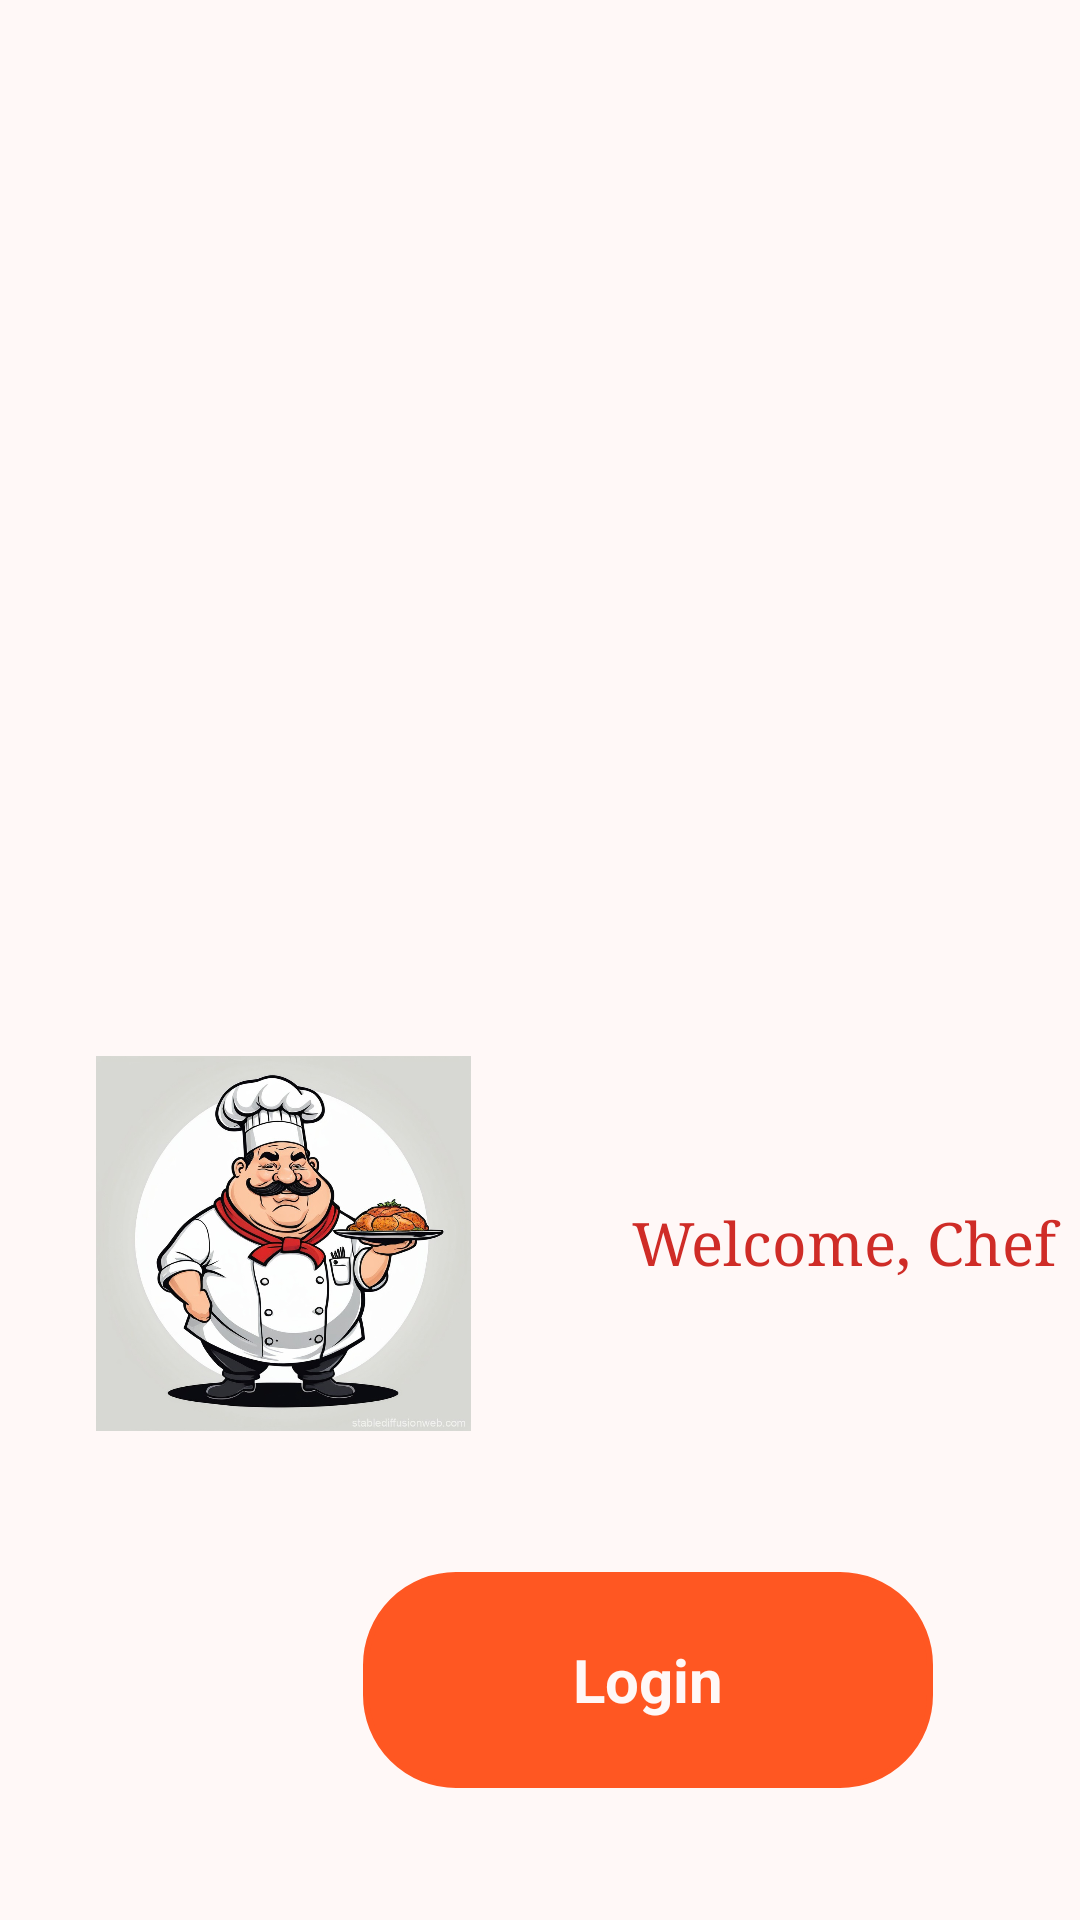

Android layout source for this screen:
<!-- AndroidManifest.xml: application theme Recipeapp -->
<!-- res/layout/fragment_login_or_register.xml -->
<?xml version="1.0" encoding="utf-8"?>
<androidx.constraintlayout.widget.ConstraintLayout xmlns:android="http://schemas.android.com/apk/res/android"
    xmlns:tools="http://schemas.android.com/tools"
    android:layout_width="match_parent"
    android:layout_height="match_parent"
    xmlns:app="http://schemas.android.com/apk/res-auto"
   >


    <ImageView
        android:id="@+id/image"
        android:layout_width="match_parent"
        android:layout_height="309dp"
        android:layout_marginStart="4dp"
        android:src="@drawable/login_register"
        app:layout_constraintStart_toStartOf="parent"
        tools:layout_editor_absoluteY="-17dp"
        tools:ignore="MissingConstraints" />

    <ImageView
        android:id="@+id/chef_img"
        android:layout_width="125dp"
        android:layout_height="139dp"
        android:layout_marginStart="32dp"
        android:layout_marginTop="36dp"
        android:src="@drawable/chef"
        app:layout_constraintStart_toStartOf="parent"
        app:layout_constraintTop_toBottomOf="@id/image" />


    <TextView
        android:id="@+id/textView"
        android:layout_width="177dp"
        android:layout_height="68dp"
        android:layout_marginStart="36dp"
        android:fontFamily="serif"
        android:gravity="center"
        android:text="Welcome, Chef"
        android:textColor="@color/md_theme_errorContainer_mediumContrast"
        android:textSize="20sp"
        app:layout_constraintBottom_toBottomOf="@id/chef_img"
        app:layout_constraintStart_toEndOf="@id/chef_img"
        app:layout_constraintTop_toTopOf="@id/chef_img"
        app:layout_constraintVertical_bias="0.492" />

    <TextView
        android:id="@+id/logintext"
        android:layout_width="190dp"
        android:layout_height="72dp"
        android:layout_marginTop="76dp"
        android:background="@drawable/login_frame"
        android:gravity="center"
        android:text="Login"
        android:textColor="@color/md_theme_background_mediumContrast"
        android:textSize="20sp"
        android:textStyle="bold"
        app:layout_constraintEnd_toEndOf="@+id/textView"
        app:layout_constraintHorizontal_bias="0.601"
        app:layout_constraintStart_toStartOf="@+id/chef_img"
        app:layout_constraintTop_toBottomOf="@+id/textView" />

    <TextView
        android:id="@+id/registertext"
        android:layout_width="197dp"
        android:layout_height="70dp"
        android:layout_marginStart="4dp"
        android:layout_marginTop="48dp"
        android:background="@drawable/register_frame"
        android:gravity="center"
        android:text="Register"
        android:textColor="@color/md_theme_background_mediumContrast"
        android:textSize="20sp"
        android:textStyle="bold"
        app:layout_constraintEnd_toEndOf="@+id/logintext"
        app:layout_constraintStart_toStartOf="@+id/logintext"
        app:layout_constraintTop_toBottomOf="@+id/logintext" />

</androidx.constraintlayout.widget.ConstraintLayout>
<!-- resources referenced by this layout -->
<resources>
  <color name="md_theme_background_mediumContrast">#FFF8F7</color>
  <color name="md_theme_errorContainer_mediumContrast">#CF2C27</color>
  <!-- drawable login_frame (drawable) -->
  <?xml version="1.0" encoding="utf-8"?>
  <shape xmlns:android="http://schemas.android.com/apk/res/android"
      android:shape="rectangle">
      <solid android:color="#FF5722" />
      <corners android:radius="30dp" />
      <stroke
          android:width="2dp" android:color="#FF5722" />
      <padding
          android:left="16dp"
          android:right="16dp"
          android:top="16dp"
          android:bottom="16dp" />
  </shape>
  <!-- drawable register_frame (drawable) -->
  <?xml version="1.0" encoding="utf-8"?>
  <shape xmlns:android="http://schemas.android.com/apk/res/android"
      android:shape="rectangle">
      <solid android:color="@color/md_theme_onBackground_mediumContrast" />
      <corners android:radius="30dp" />
      <stroke
          android:width="2dp" android:color="@color/md_theme_onBackground" />
      <padding
          android:left="16dp"
          android:right="16dp"
          android:top="16dp"
          android:bottom="16dp" />
  </shape>
  <color name="md_theme_onBackground_mediumContrast">#22191A</color>
  <color name="md_theme_onBackground">#22191A</color>
  <color name="md_theme_primary">#8F4A4F</color>
  <color name="md_theme_onPrimary">#FFFFFF</color>
  <color name="md_theme_primaryContainer">#FFDADB</color>
  <color name="md_theme_onPrimaryContainer">#723339</color>
  <color name="md_theme_secondary">#765658</color>
  <color name="md_theme_onSecondary">#FFFFFF</color>
  <color name="md_theme_secondaryContainer">#FFDADB</color>
  <color name="md_theme_onSecondaryContainer">#5C3F41</color>
  <color name="md_theme_tertiary">#765930</color>
  <color name="md_theme_onTertiary">#FFFFFF</color>
  <color name="md_theme_tertiaryContainer">#FFDDB3</color>
  <color name="md_theme_onTertiaryContainer">#5C421A</color>
  <color name="md_theme_error">#BA1A1A</color>
  <color name="md_theme_onError">#FFFFFF</color>
  <color name="md_theme_errorContainer">#FFDAD6</color>
  <color name="md_theme_onErrorContainer">#93000A</color>
  <color name="md_theme_background">#FFF8F7</color>
  <color name="md_theme_surface">#FFF8F7</color>
  <color name="md_theme_onSurface">#22191A</color>
  <color name="md_theme_surfaceVariant">#F4DDDD</color>
  <color name="md_theme_onSurfaceVariant">#524344</color>
  <color name="md_theme_outline">#857373</color>
  <color name="md_theme_outlineVariant">#D7C1C2</color>
  <color name="md_theme_inverseSurface">#382E2E</color>
  <color name="md_theme_inverseOnSurface">#FFEDEC</color>
  <color name="md_theme_inversePrimary">#FFB2B7</color>
  <color name="md_theme_primaryFixed">#FFDADB</color>
  <color name="md_theme_onPrimaryFixed">#3B0810</color>
  <color name="md_theme_primaryFixedDim">#FFB2B7</color>
  <color name="md_theme_onPrimaryFixedVariant">#723339</color>
  <color name="md_theme_secondaryFixed">#FFDADB</color>
  <color name="md_theme_onSecondaryFixed">#2C1517</color>
  <color name="md_theme_secondaryFixedDim">#E6BDBE</color>
  <color name="md_theme_onSecondaryFixedVariant">#5C3F41</color>
  <color name="md_theme_tertiaryFixed">#FFDDB3</color>
  <color name="md_theme_onTertiaryFixed">#291800</color>
  <color name="md_theme_tertiaryFixedDim">#E7C08E</color>
  <color name="md_theme_onTertiaryFixedVariant">#5C421A</color>
  <color name="md_theme_surfaceDim">#E7D6D6</color>
  <color name="md_theme_surfaceBright">#FFF8F7</color>
  <color name="md_theme_surfaceContainerLowest">#FFFFFF</color>
  <color name="md_theme_surfaceContainerLow">#FFF0F0</color>
  <color name="md_theme_surfaceContainer">#FCEAEA</color>
  <color name="md_theme_surfaceContainerHigh">#F6E4E4</color>
  <color name="md_theme_surfaceContainerHighest">#F0DEDE</color>
</resources>
